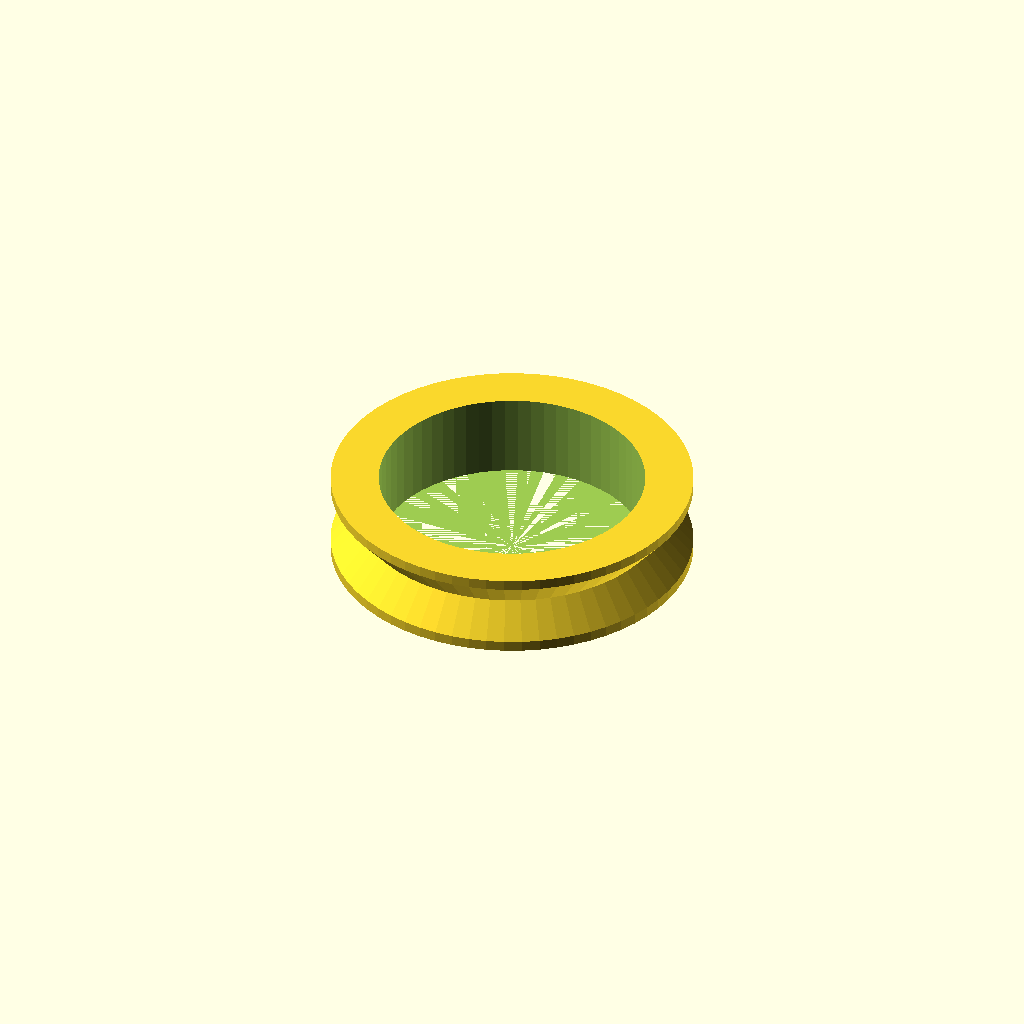
Cell 1: rendered with the file's own defaults.
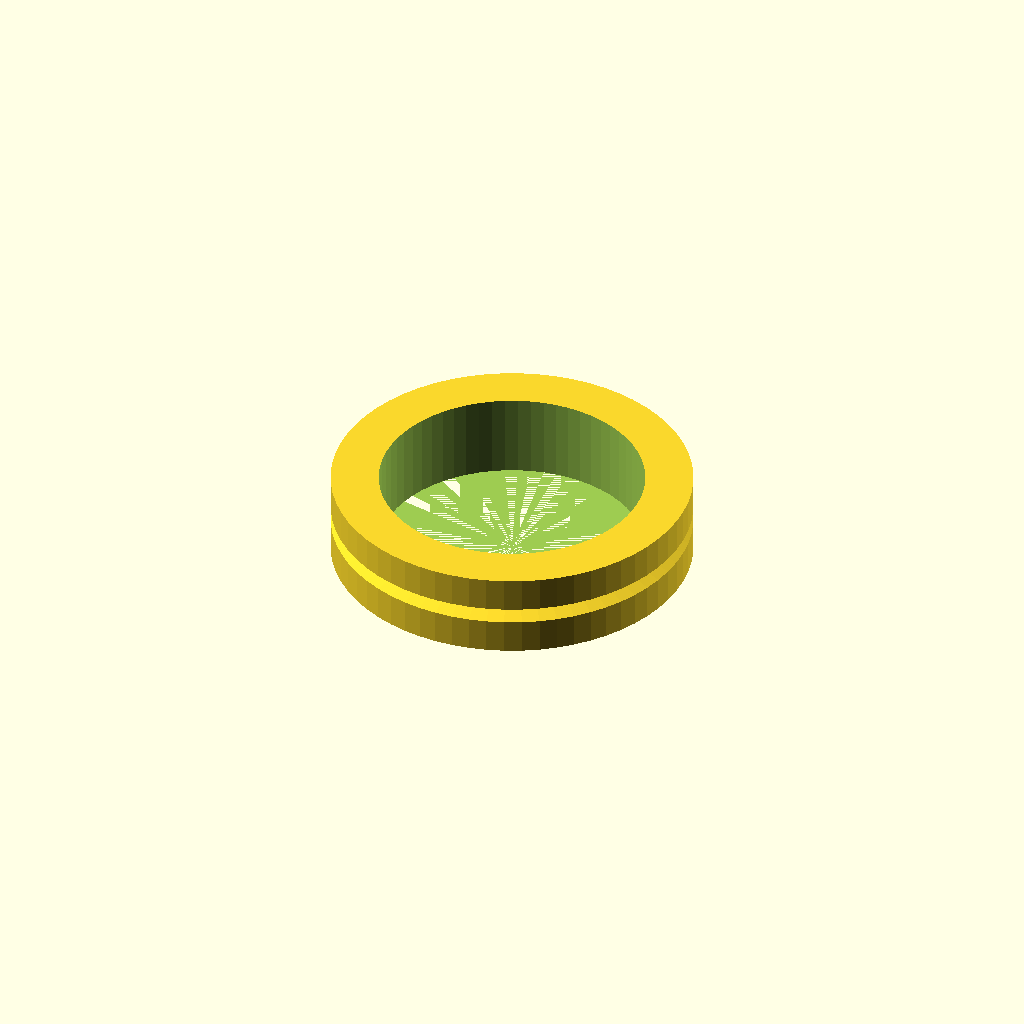
Cell 2: the same model with cut = 10.
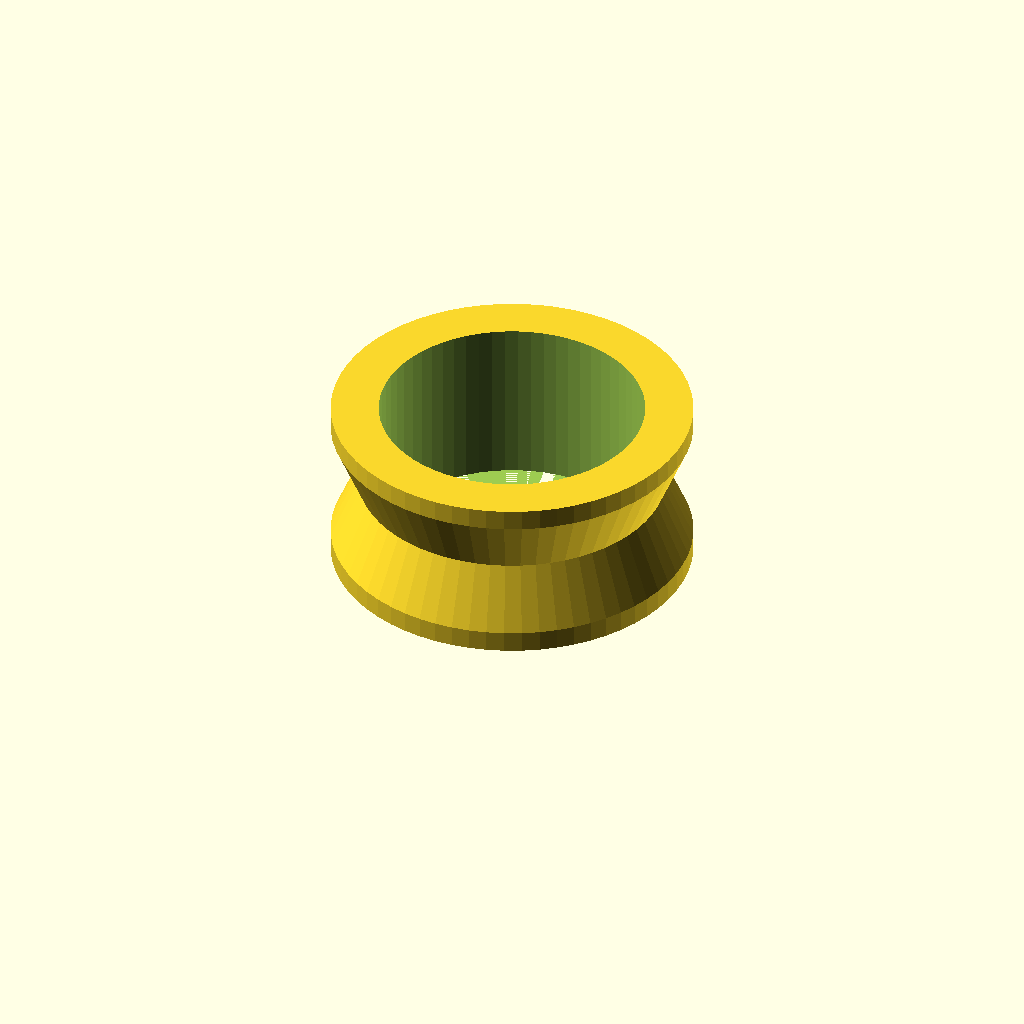
Cell 3 — w set to 14, the other parameters unchanged.
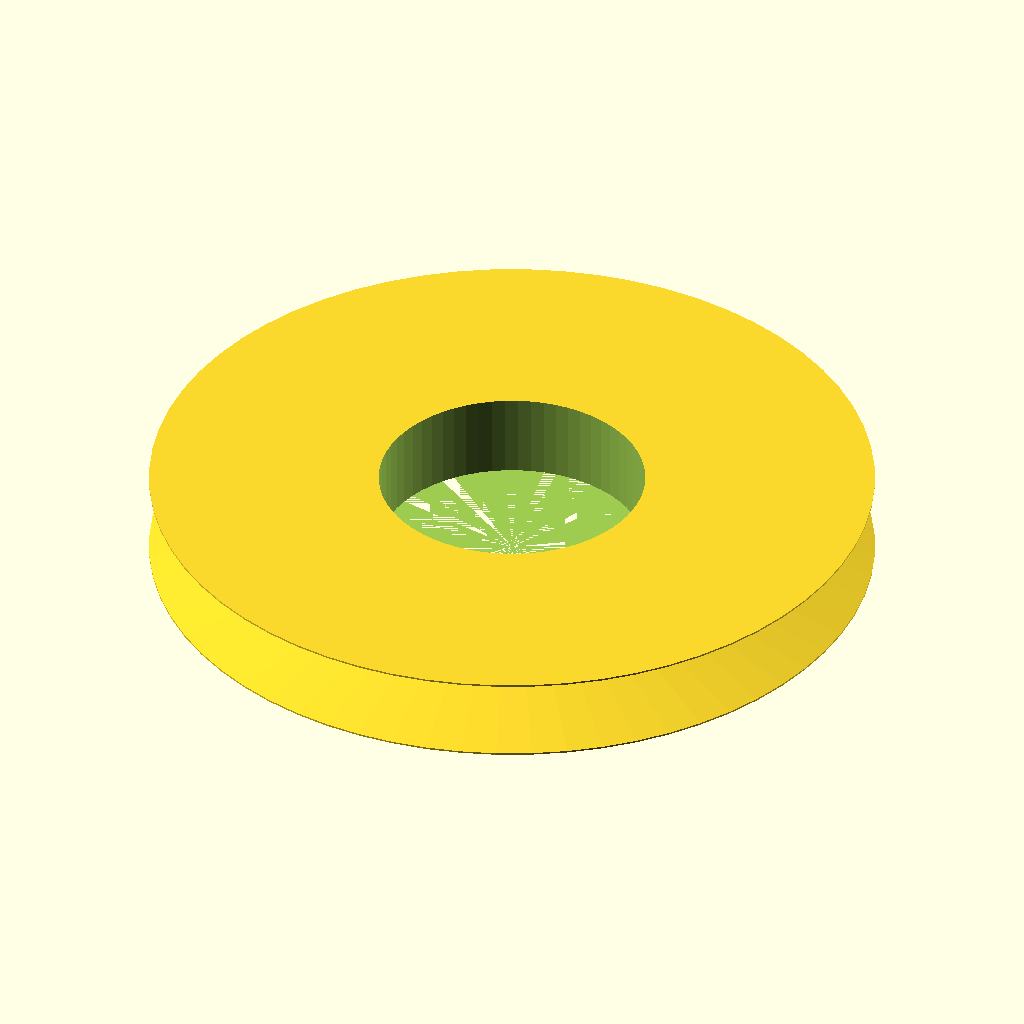
Cell 4: outer_d = 60 (everything else at default).
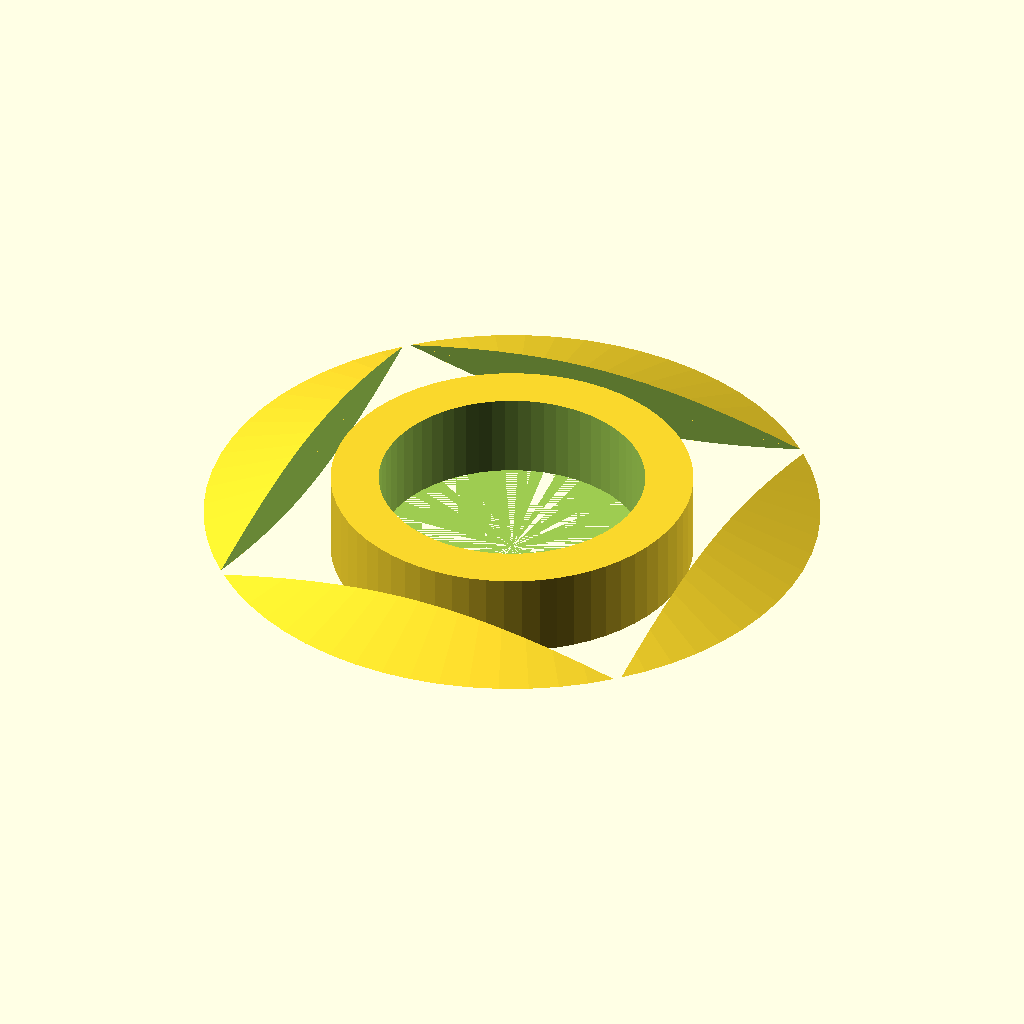
Cell 5 — inner_d set to 51, the other parameters unchanged.
One fixed orthographic camera (rotation 55°, 0°, 25°; colour scheme Cornfield) for every cell.
The OpenSCAD source (inputs/thingiverse/files/thing-3567099/files/608-v-roller.scad):
//Segments in the circles (Higher numbers produce smoother curve, but take longer to render)
segments = 64;
//Thickness of bearing
w = 7;
//Outer Diameter of roller
outer_d   = 30;
//Diameter of V-Trough
inner_d   = 25.5;
//Diameter of bearing
bearing_d = 22.05;
//Amount to cut off flanges to produce flat circumference (0 - 2 works well at default diameters)
cut = 0.75; // [0:0.01:10]

difference(){
    difference(){
        union(){
            cylinder(h=w/2, r1=outer_d/2+cut, r2=inner_d/2, $fn=segments);
            translate([0,0,w/2-0.0001])
            cylinder(h=w/2, r1=inner_d/2, r2=outer_d/2+cut, $fn=segments);
        }
        translate(0,0,-1)
        cylinder(h=w+2, r1=bearing_d/2, r2=bearing_d/2, $fn=segments);
    }
    difference(){
        
        cube(outer_d+5+cut*2, center=true);
        translate([0,0,-1])
        cylinder(h=w+2, r1=outer_d/2, r2=outer_d/2, $fn=segments);
    }
}
Parameter table extracted from the source (name, type, default, range or options):
segments: number, default 64
w: number, default 7
outer_d: number, default 30
inner_d: number, default 25.5
bearing_d: number, default 22.05
cut: number, default 0.75, range 0 to 10, step 0.01
